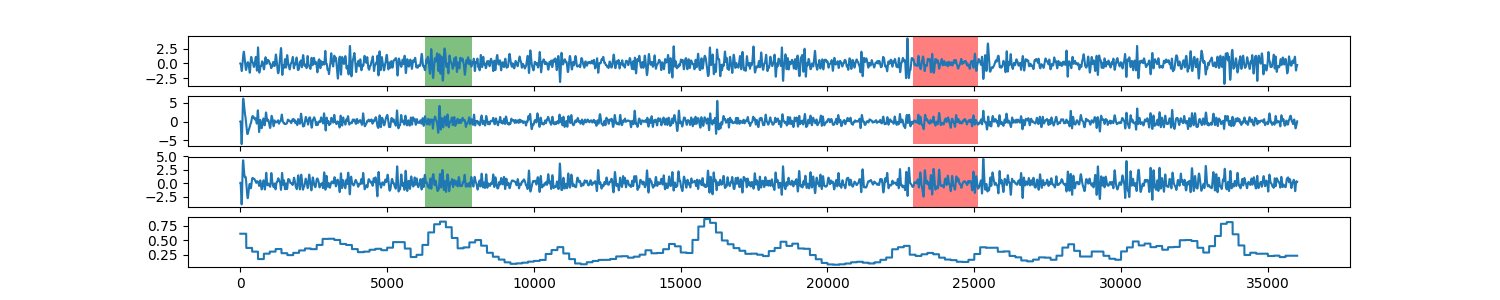

The data file committed next to this chart (first rows):
0, 0.614759871075
1, 0.6148
2, 0.6148
3, 0.6148
4, 0.6148
5, 0.6148
6, 0.6148
7, 0.6148
8, 0.6148
9, 0.6148
10, 0.6148
11, 0.6148
12, 0.6148
13, 0.6148
14, 0.6148
15, 0.6148
16, 0.6148
17, 0.6148
18, 0.6148
19, 0.6148
20, 0.6148
21, 0.6148
22, 0.6148
23, 0.6148
24, 0.6148
25, 0.6148
26, 0.6148
27, 0.6148
28, 0.6148
29, 0.6148
30, 0.6148
31, 0.6148
32, 0.6148
33, 0.6148
34, 0.6148
35, 0.6148
36, 0.6148
37, 0.6148
38, 0.6148
39, 0.6148
40, 0.6148
41, 0.6148
42, 0.6148
43, 0.6148
44, 0.6148
45, 0.6148
46, 0.6148
47, 0.6148
48, 0.6148
49, 0.6148
50, 0.6148
51, 0.6148
52, 0.6148
53, 0.6148
54, 0.6148
55, 0.6148
56, 0.6148
57, 0.6148
58, 0.6148
59, 0.6148
60, 0.6148
... 35,939 more rows
